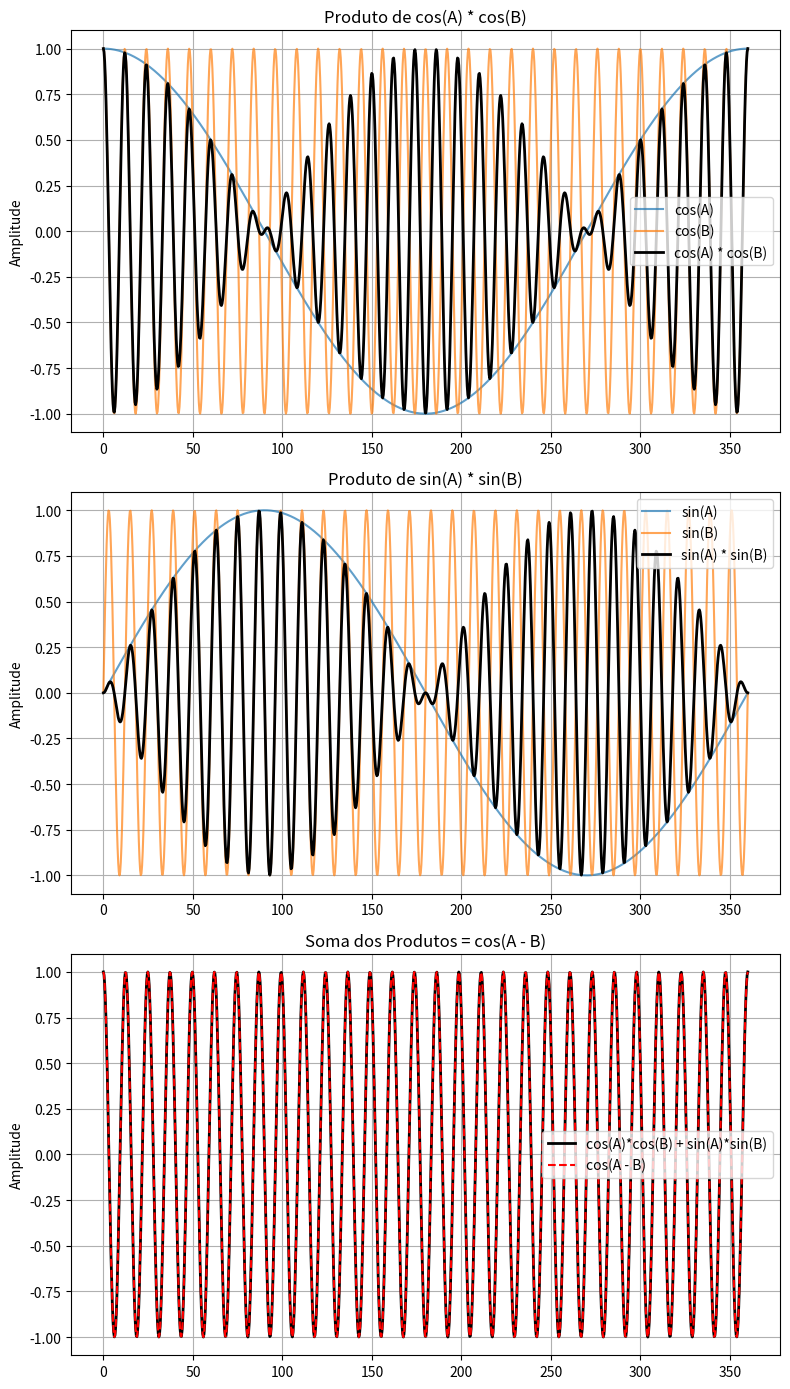

Generate this figure with matplotlib:


import numpy as np
import matplotlib.pyplot as plt

# Intervalo de ângulos em graus
t_graus = np.linspace(0, 360, 1000)

# Frequências (ciclos por 360 graus)
fA = 1000  # frequência de A
fB = 30000  # frequência de B

# Conversão para radianos
t_rad_A = np.deg2rad(fA * t_graus)
t_rad_B = np.deg2rad(fB * t_graus)

# Sinais cos
cosA = np.cos(t_rad_A)
cosB = np.cos(t_rad_B)
produto_cos = cosA * cosB

# Sinais sin
sinA = np.sin(t_rad_A)
sinB = np.sin(t_rad_B)
produto_sin = sinA * sinB

# Soma dos produtos: cos(A)*cos(B) + sin(A)*sin(B)
soma = produto_cos + produto_sin

# Equivalente a cos(A - B)
t_rad_diff = np.deg2rad((fA - fB) * t_graus)
cos_diff = np.cos(t_rad_diff)

# Gráficos
plt.figure(figsize=(8, 14))

# Gráfico 1: cos(A) * cos(B)
plt.subplot(3, 1, 1)
plt.plot(t_graus, cosA, label='cos(A)', alpha=0.7)
plt.plot(t_graus, cosB, label='cos(B)', alpha=0.7)
plt.plot(t_graus, produto_cos, label='cos(A) * cos(B)', linewidth=2, color='black')
plt.title('Produto de cos(A) * cos(B)')
#plt.xlabel('Ângulo (graus)')
plt.ylabel('Amplitude')
plt.grid(True)
plt.legend()

# Gráfico 2: sin(A) * sin(B)
plt.subplot(3, 1, 2)
plt.plot(t_graus, sinA, label='sin(A)', alpha=0.7)
plt.plot(t_graus, sinB, label='sin(B)', alpha=0.7)
plt.plot(t_graus, produto_sin, label='sin(A) * sin(B)', linewidth=2, color='black')
plt.title('Produto de sin(A) * sin(B)')
#plt.xlabel('Ângulo (graus)')
plt.ylabel('Amplitude')
plt.grid(True)
plt.legend()

# Gráfico 3: soma dos produtos (cos(A)*cos(B) + sin(A)*sin(B)) e comparação com cos(A-B)
plt.subplot(3, 1, 3)
plt.plot(t_graus, soma, label='cos(A)*cos(B) + sin(A)*sin(B)', linewidth=2, color='black')
plt.plot(t_graus, cos_diff, label='cos(A - B)', linestyle='--', color='red')
plt.title('Soma dos Produtos = cos(A - B)')
#plt.xlabel('Ângulo (graus)')
plt.ylabel('Amplitude')
plt.grid(True)
plt.legend()

plt.tight_layout()
plt.show()
